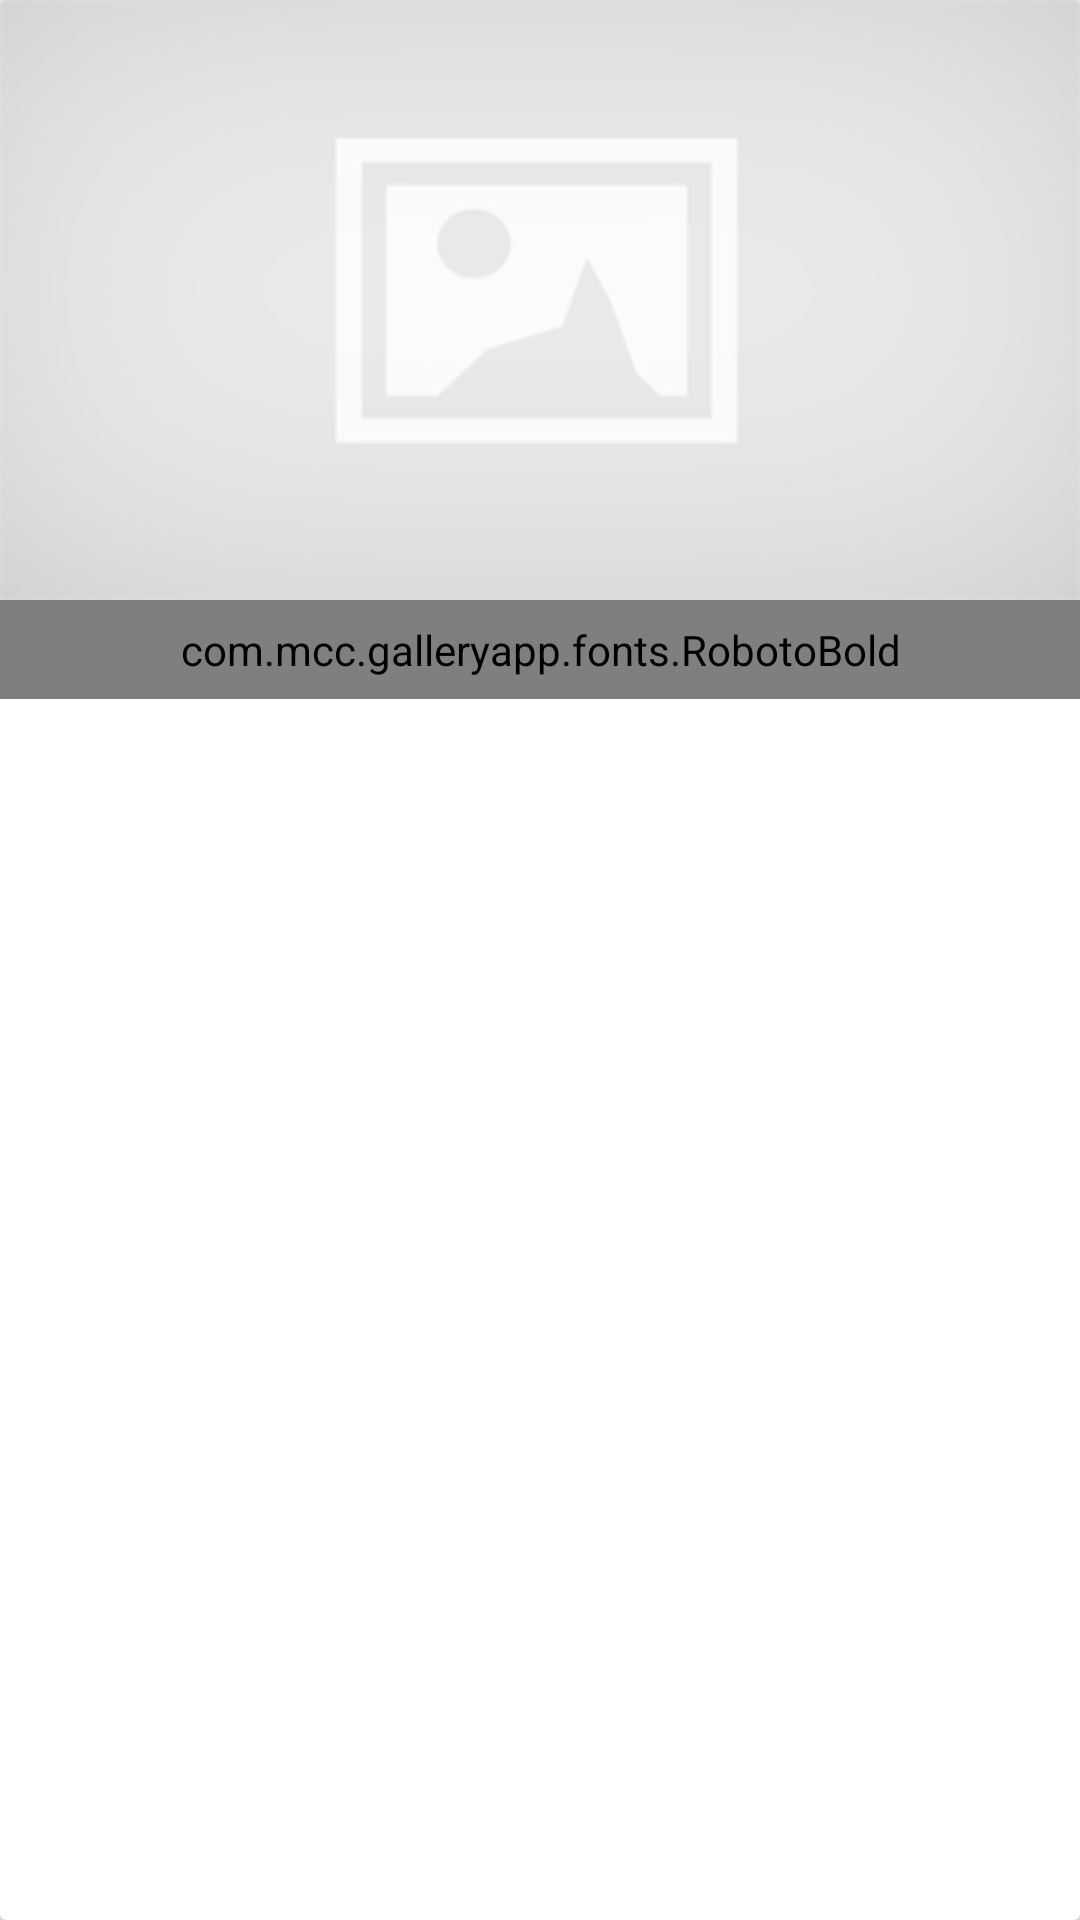

Reconstruct the res/layout file that produces this screen, plus the resources it refers to.
<!-- AndroidManifest.xml: application theme AppTheme -->
<!-- res/layout/gallery_list_layout.xml -->
<?xml version="1.0" encoding="utf-8"?>
<layout xmlns:android="http://schemas.android.com/apk/res/android"
    xmlns:app="http://schemas.android.com/apk/res-auto"
    xmlns:tools="http://schemas.android.com/tools">

    <android.support.v7.widget.CardView
        android:id="@+id/gallery_cardview"
        android:layout_width="match_parent"
        android:layout_height="wrap_content"
        android:layout_gravity="start"
        android:layout_margin="@dimen/size_3dp"
        android:elevation="@dimen/size_3dp"
        android:focusable="true"
        android:foreground="?android:attr/selectableItemBackground"
        app:cardCornerRadius="@dimen/size_2dp"
        app:cardUseCompatPadding="false"
        tools:targetApi="lollipop">

        <LinearLayout
            android:layout_width="match_parent"
            android:layout_height="wrap_content"
            android:orientation="vertical">

            <ImageView
                android:id="@+id/gallery_image"
                android:layout_width="match_parent"
                android:layout_height="match_parent"
                android:scaleType="fitXY"
                android:src="@drawable/cover_image_default" />

            <com.mcc.galleryapp.fonts.RobotoBold
                android:id="@+id/gallery_title"
                android:layout_width="match_parent"
                android:layout_height="wrap_content"
                android:background="@color/colorBlackSemiTransparent"
                android:padding="@dimen/size_7dp"
                android:textColor="@android:color/white"
                android:textSize="@dimen/text_16sp" />

        </LinearLayout>

    </android.support.v7.widget.CardView>

</layout>
<!-- resources referenced by this layout -->
<resources>
  <color name="colorBlackSemiTransparent">#890b0b0b</color>
  <dimen name="size_2dp">2dp</dimen>
  <dimen name="size_3dp">3dp</dimen>
  <dimen name="size_7dp">7dp</dimen>
  <dimen name="text_16sp">16sp</dimen>
  <!-- drawable cover_image_default: png bitmap (drawable, 6376 bytes) -->
  <style name="AppTheme" parent="Theme.AppCompat.Light.NoActionBar">
          
          <item name="colorPrimary">@color/colorPrimary</item>
          <item name="colorPrimaryDark">@color/colorPrimaryDark</item>
          <item name="colorPrimaryLight">@color/colorPrimaryLight</item>
          <item name="colorAccent">@color/colorPrimary</item>
          <item name="android:windowActionBarOverlay">true</item>
          <item name="drawerArrowStyle">@style/DrawerArrowStyle</item>
      </style>
  <color name="colorPrimary">#039BE5</color>
  <color name="colorPrimaryDark">#0288D1</color>
  <color name="colorPrimaryLight">#4FC3F7</color>
  <style name="DrawerArrowStyle" parent="Widget.AppCompat.DrawerArrowToggle">
          <item name="spinBars">true</item>
          <item name="color">@color/colorPrimary</item>
      </style>
</resources>
